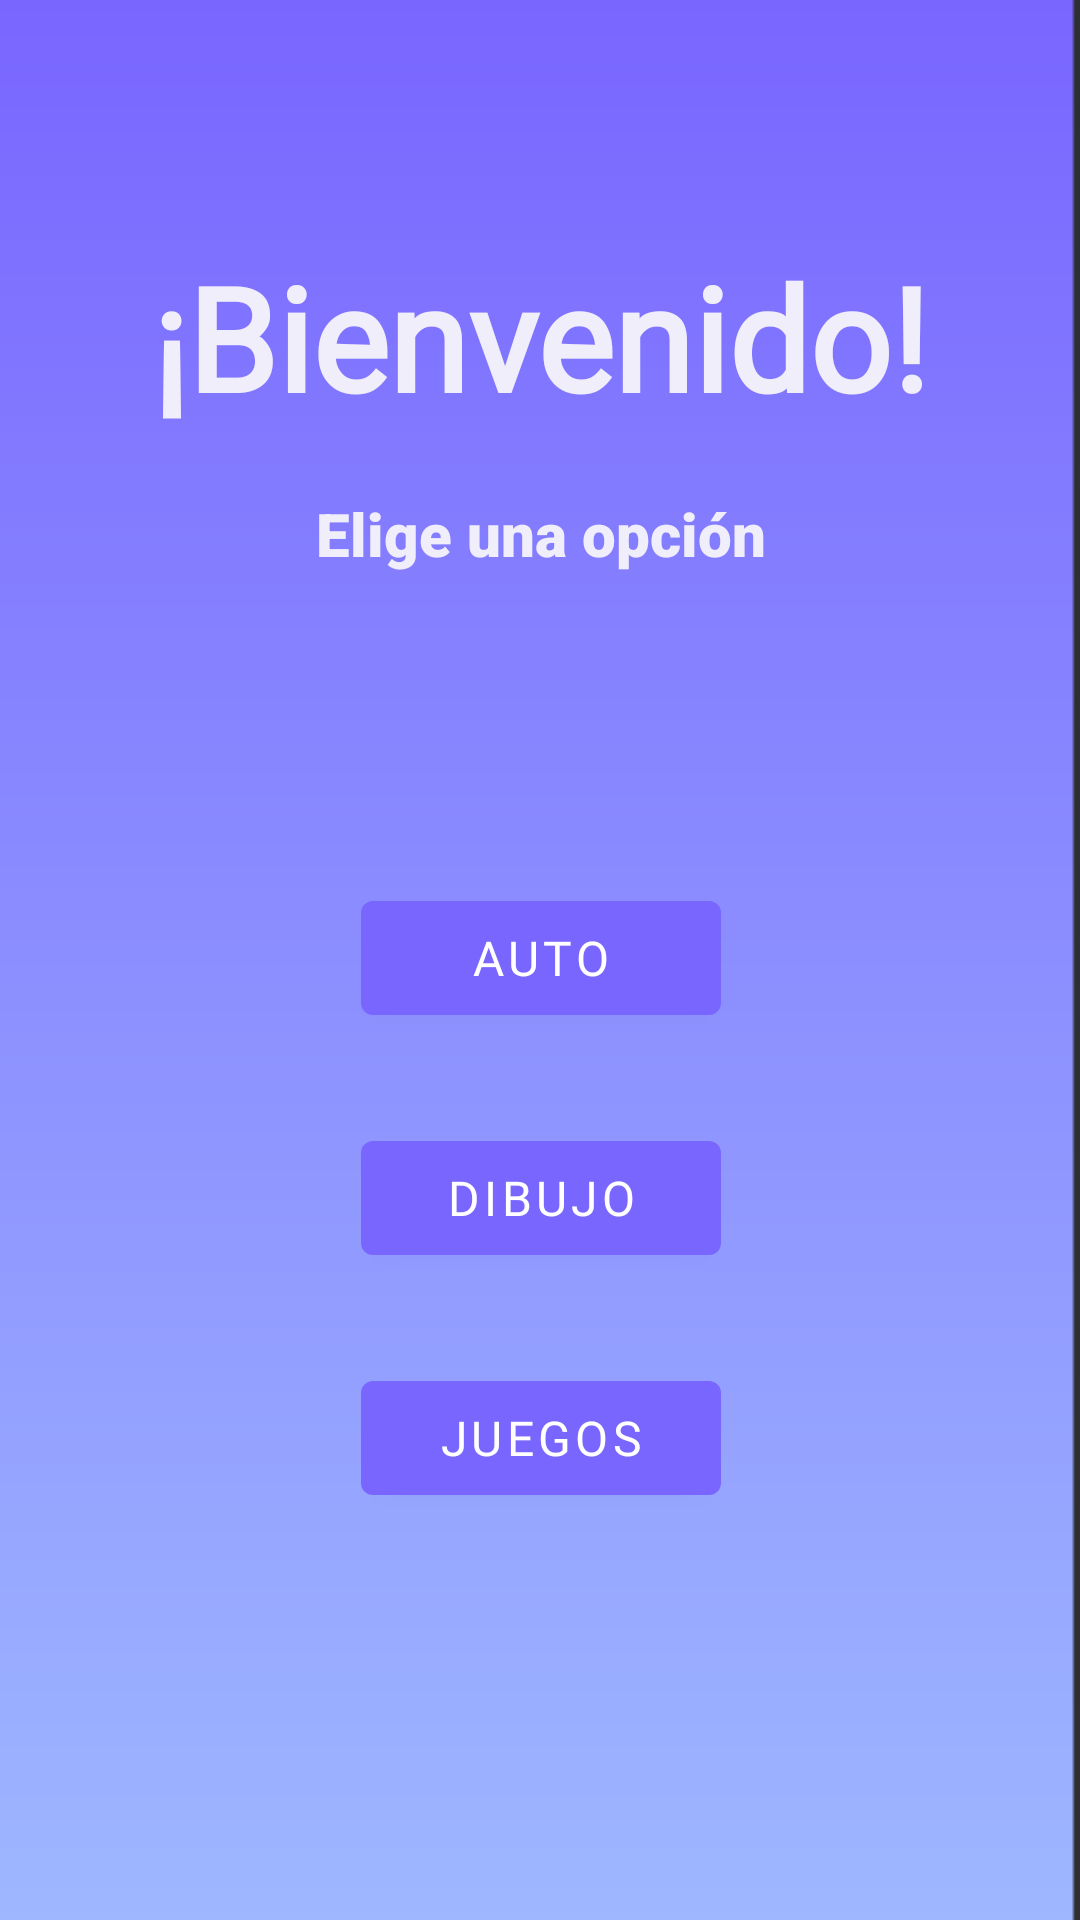

Produce the Android XML layout that renders to this screen, including the resource entries it uses.
<!-- AndroidManifest.xml: activity theme Theme.MobileApp.NoActionBar -->
<!-- res/layout/activity_main.xml -->
<?xml version="1.0" encoding="utf-8"?>
<androidx.constraintlayout.widget.ConstraintLayout xmlns:android="http://schemas.android.com/apk/res/android"
    xmlns:app="http://schemas.android.com/apk/res-auto"
    xmlns:tools="http://schemas.android.com/tools"
    android:layout_width="match_parent"
    android:layout_height="match_parent"
    android:background="@drawable/background"
    tools:context=".MainActivity">

    <TextView
        android:id="@+id/textView"
        android:layout_width="wrap_content"
        android:layout_height="wrap_content"
        android:text="Hello World!"
        app:layout_constraintBottom_toBottomOf="parent"
        app:layout_constraintLeft_toLeftOf="parent"
        app:layout_constraintRight_toRightOf="parent"
        app:layout_constraintTop_toTopOf="parent" />

    <Button
        android:id="@+id/btnAuto"
        style="@style/mainBotonStyke"
        android:layout_width="120dp"
        android:layout_height="50dp"
        android:text="Auto"
        app:layout_constraintBottom_toBottomOf="parent"
        app:layout_constraintEnd_toEndOf="parent"
        app:layout_constraintHorizontal_bias="0.501"
        app:layout_constraintStart_toStartOf="parent"
        app:layout_constraintTop_toTopOf="parent"
        app:layout_constraintVertical_bias="0.499" />

    <TextView
        android:id="@+id/textView2"
        android:layout_width="wrap_content"
        android:layout_height="wrap_content"
        android:layout_marginTop="80dp"
        android:fontFamily="@font/avenirnextltproregular"
        android:text="¡Bienvenido!"
        android:textColor="@color/soft_gray_design"
        android:textSize="48sp"
        android:textStyle="bold"
        app:layout_constraintEnd_toEndOf="parent"
        app:layout_constraintHorizontal_bias="0.5"
        app:layout_constraintStart_toStartOf="parent"
        app:layout_constraintTop_toTopOf="parent" />

    <Button
        android:id="@+id/btnDibujo"
        style="@style/mainBotonStyke"
        android:layout_width="0dp"
        android:layout_height="50dp"
        android:layout_marginTop="30dp"
        android:text="Dibujo"
        app:layout_constraintEnd_toEndOf="@+id/btnAuto"
        app:layout_constraintStart_toStartOf="@+id/btnAuto"
        app:layout_constraintTop_toBottomOf="@+id/btnAuto" />

    <Button
        android:id="@+id/btnJuegos"
        style="@style/mainBotonStyke"
        android:layout_width="0dp"
        android:layout_height="50dp"
        android:layout_marginTop="30dp"
        android:text="Juegos"
        app:layout_constraintEnd_toEndOf="@+id/btnDibujo"
        app:layout_constraintStart_toStartOf="@+id/btnDibujo"
        app:layout_constraintTop_toBottomOf="@+id/btnDibujo" />

    <TextView
        android:id="@+id/textView3"
        android:layout_width="wrap_content"
        android:layout_height="wrap_content"
        android:layout_marginTop="20dp"
        android:fontFamily="sans-serif-black"
        android:text="Elige una opción"
        android:textColor="@color/soft_gray_design"
        android:textSize="20sp"
        app:layout_constraintEnd_toEndOf="@+id/textView2"
        app:layout_constraintStart_toStartOf="@+id/textView2"
        app:layout_constraintTop_toBottomOf="@+id/textView2" />

</androidx.constraintlayout.widget.ConstraintLayout>
<!-- resources referenced by this layout -->
<resources>
  <color name="soft_gray_design">#F1EEFC</color>
  <!-- drawable background: png bitmap (drawable-v24, 2334 bytes) -->
  <style name="mainBotonStyke">
          <item name="android:fontFamily">@font/avenirnextltprobold</item>
          <item name="android:textSize">16sp</item>
      </style>
  <style name="Theme.MobileApp.NoActionBar">
          <item name="windowNoTitle">true</item>
          <item name="windowActionBar">false</item>
          <item name="android:windowFullscreen">true</item>
          <item name="android:windowContentOverlay">@null</item>
      </style>
</resources>
